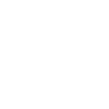
t = 0.00 s
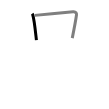
t = 1.50 s
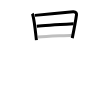
t = 3.25 s
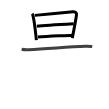
t = 4.75 s
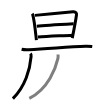
t = 6.50 s
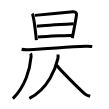
t = 8.00 s

The animated SVG that drew these frames (rendered in a browser with its animation timeline set to each time). Animation: 8 SMIL elements (animate=8); one cycle of 8.00 s.

<svg width="109px" height="109px" viewBox="0 0 px 109px" xmlns="http://www.w3.org/2000/svg" xmlns:xlink="http://www.w3.org/1999/xlink" xml:space="preserve" version="1.1"  baseProfile="full">
<path d="M32.24,13.58c0.34,0.45,0.35,0.77,0.54,1.34c1.56,4.69,2.67,16.54,3.63,25.29" style="fill:none;stroke:black;stroke-width:3;opacity:0">
  <animate attributeType="CSS" attributeName="opacity" from="0" to="1" begin="0s" dur="1s" repeatCount="Indefinite" fill="freeze" />
</path>
<path d="M34.78,15.37c10.81-1.01,30.24-2.74,38.31-3.59c2.96-0.31,3.57,1.79,3.42,2.9c-0.56,4.06-2.89,16.63-4.25,23.42" style="fill:none;stroke:black;stroke-width:3;opacity:0">
  <animate attributeType="CSS" attributeName="opacity" from="0" to="1" begin="1s" dur="1s" repeatCount="Indefinite" fill="freeze" />
</path>
<path d="M36.8,26.3c3.52-0.4,33.94-2.31,36.85-2.47" style="fill:none;stroke:black;stroke-width:3;opacity:0">
  <animate attributeType="CSS" attributeName="opacity" from="0" to="1" begin="2s" dur="1s" repeatCount="Indefinite" fill="freeze" />
</path>
<path d="M37.95,37.11c10.01-1.11,24.02-1.24,34.76-1.94" style="fill:none;stroke:black;stroke-width:3;opacity:0">
  <animate attributeType="CSS" attributeName="opacity" from="0" to="1" begin="3s" dur="1s" repeatCount="Indefinite" fill="freeze" />
</path>
<path d="M21.63,49.25c1.86,0.45,5.26,0.52,7.12,0.45c19.32-0.76,38.26-2.93,56.98-3.52c3.09-0.1,4.95,0.22,6.5,0.44" style="fill:none;stroke:black;stroke-width:3;opacity:0">
  <animate attributeType="CSS" attributeName="opacity" from="0" to="1" begin="4s" dur="1s" repeatCount="Indefinite" fill="freeze" />
</path>
<path d="M30.47,53.51c0.71,0.94,0.73,1.69,0.61,3.23c-0.96,12.3-5.83,29.77-18.2,41.83" style="fill:none;stroke:black;stroke-width:3;opacity:0">
  <animate attributeType="CSS" attributeName="opacity" from="0" to="1" begin="5s" dur="1s" repeatCount="Indefinite" fill="freeze" />
</path>
<path d="M58.04,54.5c0.08,1.03,0.17,2.67-0.16,4.15c-1.99,8.75-9.33,30.08-28.57,39.7" style="fill:none;stroke:black;stroke-width:3;opacity:0">
  <animate attributeType="CSS" attributeName="opacity" from="0" to="1" begin="6s" dur="1s" repeatCount="Indefinite" fill="freeze" />
</path>
<path d="M56.66,65.22c4.39,5.72,23.29,24.41,28.13,28.59c1.64,1.42,3.75,2.03,5.39,2.44" style="fill:none;stroke:black;stroke-width:3;opacity:0">
  <animate attributeType="CSS" attributeName="opacity" from="0" to="1" begin="7s" dur="1s" repeatCount="Indefinite" fill="freeze" />
</path>
</svg>
